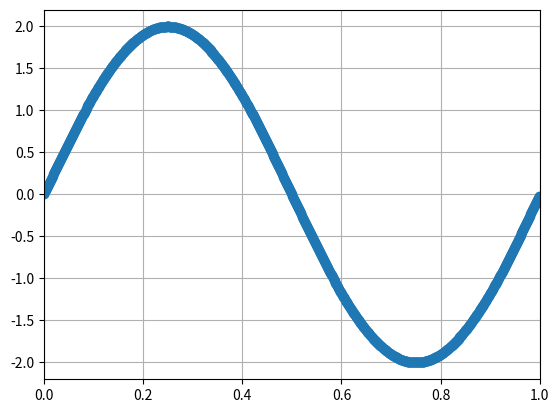
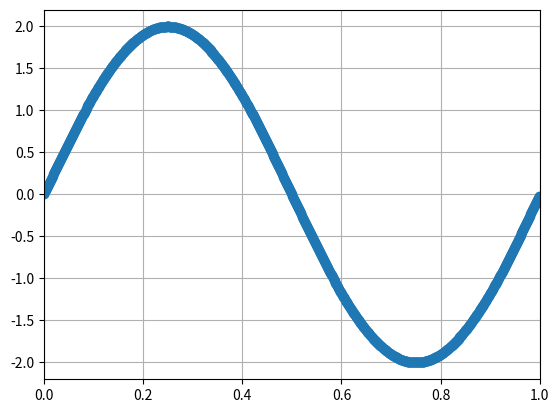
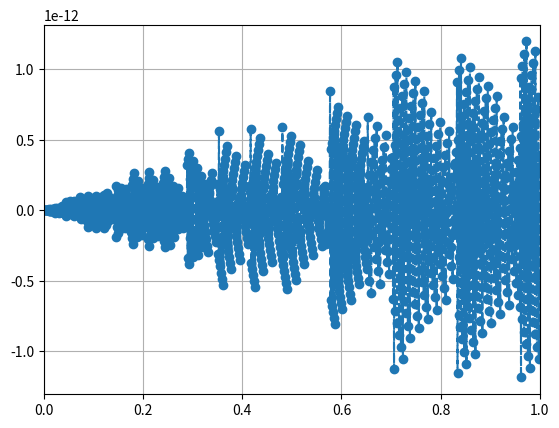
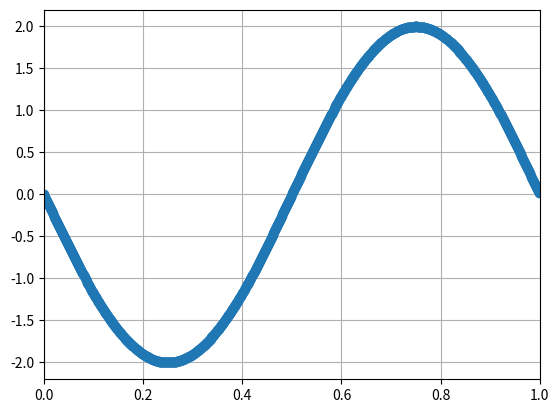
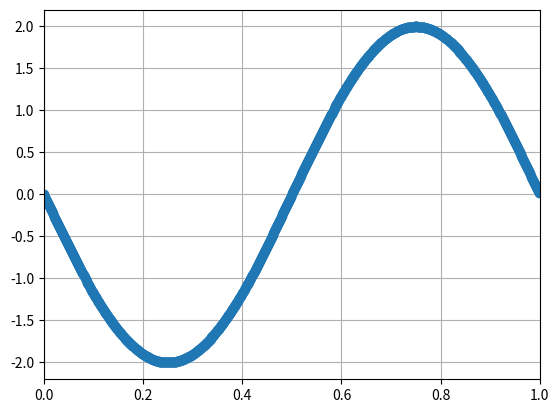
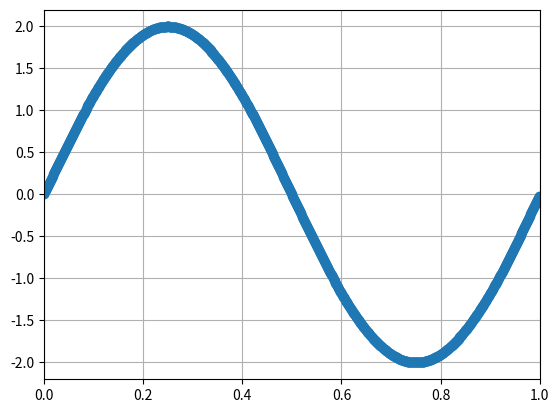

These charts were generated, in order, by the following Python code:
#%% DESCRIPCIÓN
# Generador de señales: Senoidales
#  En este programa vamos a parametrizar y llamar a una función "funcion_senoidal"

#%% Importo los módulos y bibliotecas que voy a utilizar
import numpy as np # La uso para realizar operaciones matemáticas como el seno y para hacer la linea de tiempo tt
# Tiene tambien funciones de algebra matricial y manejo de datos tipo array
import matplotlib.pyplot as plt # La uso para imprimir el gráfico del seno

#%% Defino la función funcion_senoidal
def funcion_senoidal(vmax, dc, ff, ph, nn, fs): 
  # funcion_senoidal(vMax, vDc, frec, fase, #_muestras, frec_muestreo)
    ts = 1/fs # tiempo/periodo de muestreo
    df = fs/nn # resolución espectral
    
    # grilla de sampleo temporal
    tt = np.linspace(0, (nn - 1) * ts, nn).flatten() # tiempo equiespaciado
   
    xx = vmax * np.sin( 2 * np.pi * ff * tt + ph ) + dc
    return tt, xx

#%% Defino funcion alternativa para la funcion senoidal
def funcion_senoidal_arange(vmax, dc, ff, ph, fs):
    # funcion_senoidal(vMax, vDc, frec, fase, frec_muestreo)

    ts = 1/fs # periodo de muestreo
    T = 1/ff # periodo de la señal
    # nn = T/ts # cantidad de muestras
    T_simulacion = T
    
    n = np.arange(start = 0, stop = T_simulacion, step = ts)
    tt = n * ts
    
    xx = vmax * np.sin( 2 * np.pi * ff * tt + ph ) + dc

    return tt, xx
    
#%% Llamo a la función función_senoidal

fs = 1000 # frecuencia de muestreo (Hz)
N = 1000 # cantidad de muestras
T_simulacion = fs/N

tt, xx = funcion_senoidal (vmax = 2, dc = 0, ff = 1, ph=0, nn = N, fs = fs)
#tt, xx = funcion_senoidal_arange (vmax = 2, dc = 0, ff = 1, ph=0, fs = fs)

plt.figure(1)
plt.grid(True)
plt.plot(tt, xx, 'o--')
plt.xlim(0, T_simulacion)

#%% Bonus 1: Ploteo la funcion senoidal con diferentes valores para la ff

t0, x0 = funcion_senoidal (vmax = 2, dc = 0, ff = 1, ph=0, nn = N, fs = fs)
t1, x1 = funcion_senoidal (vmax = 2, dc = 0, ff = 500, ph=0, nn = N, fs = fs)
t2, x2 = funcion_senoidal (vmax = 2, dc = 0, ff = 999, ph=0, nn = N, fs = fs)
t3, x3 = funcion_senoidal (vmax = 2, dc = 0, ff = 1999, ph=0, nn = N, fs = fs)
t4, x4 = funcion_senoidal (vmax = 2, dc = 0, ff = 2001, ph=0, nn = N, fs = fs)

plt.figure(2)
plt.grid(True)
plt.plot(t0, x0, 'o--')
plt.xlim(0, T_simulacion)

plt.figure(3)
plt.grid(True)
plt.plot(t1, x1, 'o--')
plt.xlim(0, T_simulacion)

plt.figure(4)
plt.grid(True)
plt.plot(t2, x2, 'o--')
plt.xlim(0, T_simulacion)

plt.figure(5)
plt.grid(True)
plt.plot(t3, x3, 'o--')
plt.xlim(0, T_simulacion)

plt.figure(6)
plt.grid(True)
plt.plot(t4, x4, 'o--')
plt.xlim(0, T_simulacion)

energia = np.sum(xx ** 2)/N # ** es al cuadrado

# Para tener una senoidal con energia unitaria, necesito que su amplitud sea raiz de 2

print(energia)

#%% Bonus 2: Señal cuadrada

# def funcion_cuadrada(vmax, vmin, duty): 
#   # funcion_cuadrada()
#     ts = 1/fs # tiempo de muestreo
#     df = fs/nn # resolución espectral
    
#     # grilla de sampleo temporal
#     tt = np.linspace(0, (N-1)*ts, N).flatten()
   
#     xx = vmax * np.sin( 2 * np.pi * ff * tt + ph ) + dc
    
#     return tt, xx

# %% AÑADIR: Conclusiones, analisis y discusion de los graficos... (entregar en jupyter notebook)